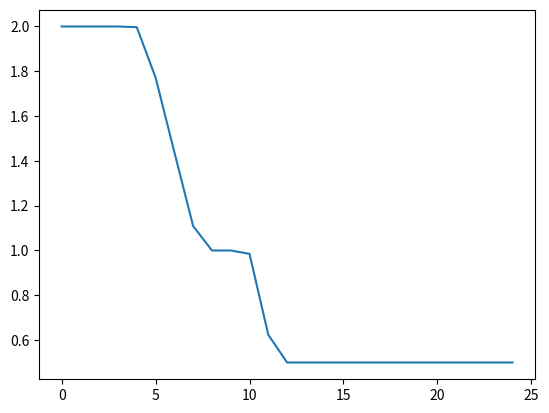

Write the Python code that produced this figure.
from __future__ import division
import numpy as np

def integrate_affine(slope, x0, y0, a, b):
    y_intercept = y0 - slope * x0
    return 0.5 * slope * (b**2 - a**2)  + y_intercept * (b - a)

def noiseless_measurements(x, u, num_frames, T_cycle, T_blank):
    times, vals = map(np.array, x)
    times = times - u
    K = times.shape[0]
    out = np.zeros(num_frames)

    # always start on flat
    slopey, slope = 0, 0.
    k, t = 0, 0
    time, val = times[0], vals[0]
    while t < num_frames:
        while t < num_frames and (k >= K or (t+1)*T_cycle < times[k]):
            out[t] = integrate_affine(
                slope, time, val, t*T_cycle, (t+1)*T_cycle - T_blank)
            t += 1

        # if t == 204:
        #     import ipdb; ipdb.set_trace()
        if t < num_frames:
            start = t*T_cycle
            cycle_end = (t+1)*T_cycle
            shutter_close = cycle_end - T_blank
            while k < K and times[k] < cycle_end:
                if start < shutter_close:
                    out[t] += integrate_affine(
                        slope, time, val, start, min(times[k], shutter_close))
                start = times[k]
                k += 1
                slopey ^= 1
                slope = (vals[k-1] - vals[k]) / (times[k-1] - times[k]) \
                    if slopey else 0.
            time, val = times[k-1], vals[k-1]
            if start < shutter_close:
                out[t] += integrate_affine(slope, time, val, start, shutter_close)
            t += 1

    return out / (T_cycle - T_blank)


if __name__ == '__main__':
    import matplotlib.pyplot as plt

    times = [0.51, 0.81, 1.1, 1.2]
    vals =  [2., 1., 1., 0.5]
    x = (times, vals)
    T_cycle = 0.1
    T_blank = 0.01
    u = T_cycle / 3.
    num_frames = 25

    plt.plot(noiseless_measurements(x, u, num_frames, T_cycle, T_blank))
    plt.show()
